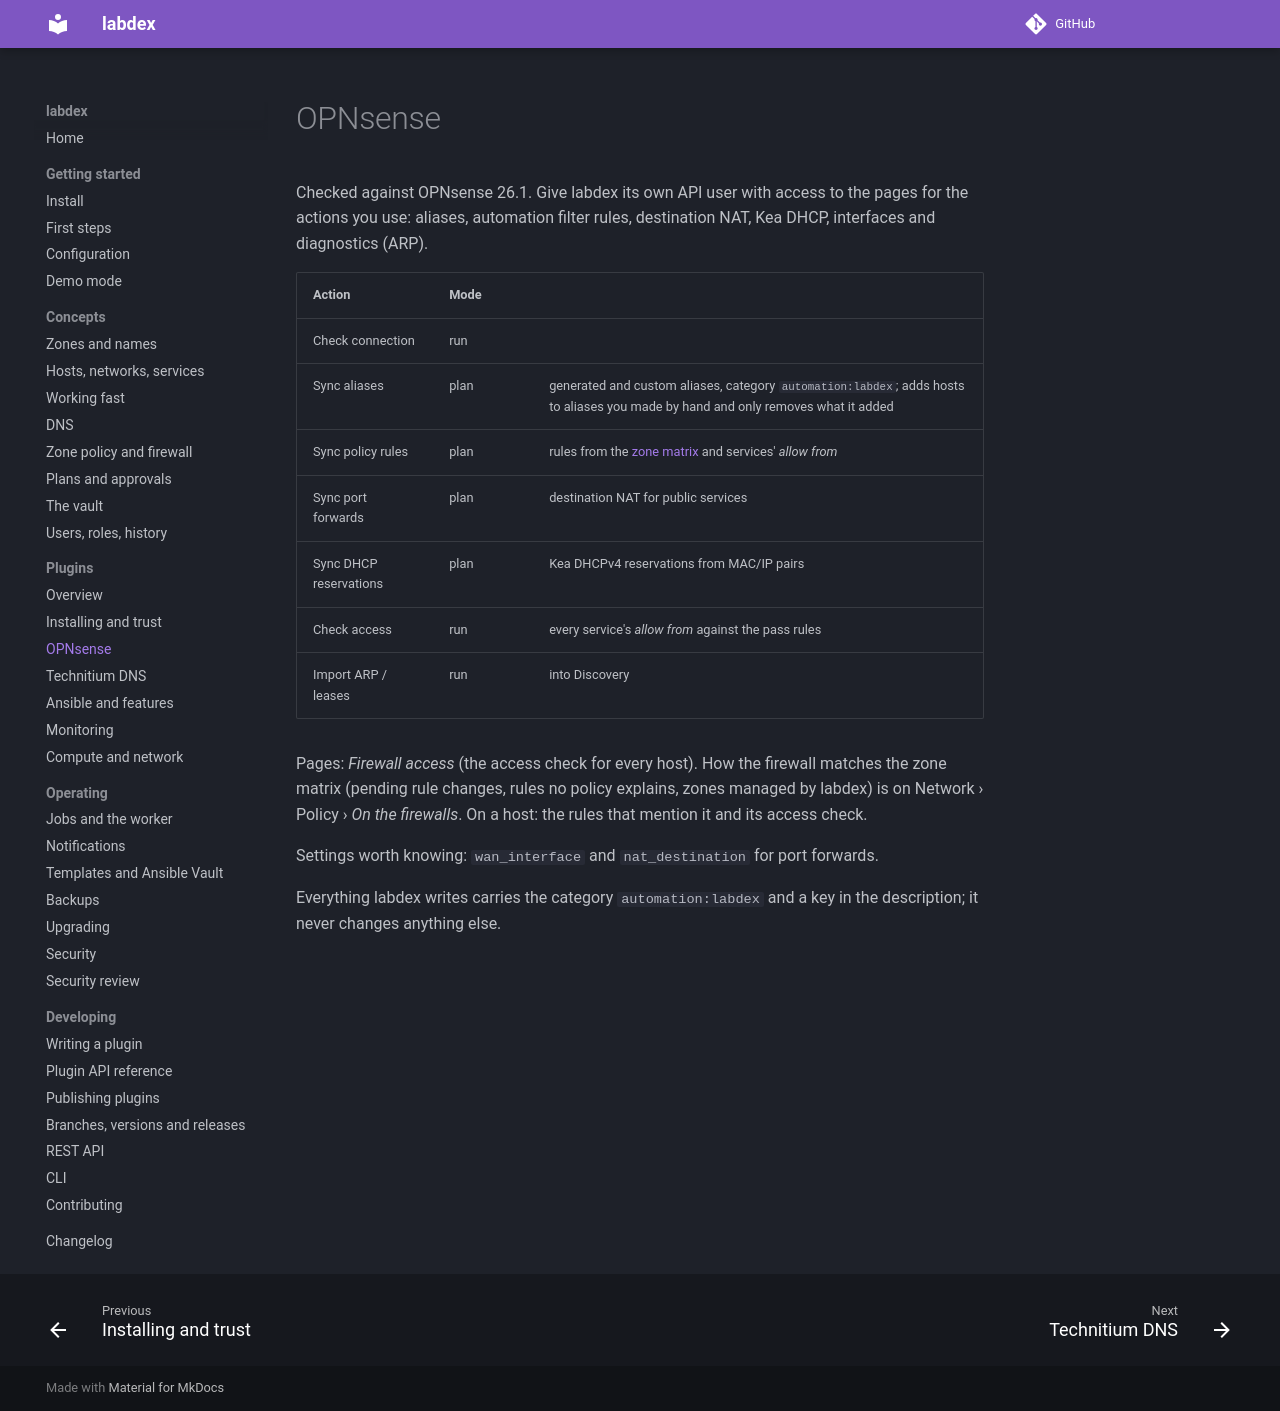

repository: labdex-app/labdex · page: 1.24/plugins/opnsense/index.html · generator: mkdocs

# OPNsense

Checked against OPNsense 26.1. Give labdex its own API user with access to the pages
for the actions you use: aliases, automation filter rules, destination NAT, Kea DHCP,
interfaces and diagnostics (ARP).

| Action | Mode | |
| --- | --- | --- |
| Check connection | run | |
| Sync aliases | plan | generated and custom aliases, category `automation:labdex`; adds hosts to aliases you made by hand and only removes what it added |
| Sync policy rules | plan | rules from the [zone matrix](../guide/policy.md) and services' *allow from* |
| Sync port forwards | plan | destination NAT for public services |
| Sync DHCP reservations | plan | Kea DHCPv4 reservations from MAC/IP pairs |
| Check access | run | every service's *allow from* against the pass rules |
| Import ARP / leases | run | into Discovery |

Pages: *Firewall access* (the access check for every host). How the firewall matches the
zone matrix (pending rule changes, rules no policy explains, zones managed by labdex) is on
Network › Policy › *On the firewalls*. On a host: the rules
that mention it and its access check.

Settings worth knowing: `wan_interface` and `nat_destination` for port forwards.

Everything labdex writes carries the category `automation:labdex` and a key in the
description; it never changes anything else.
